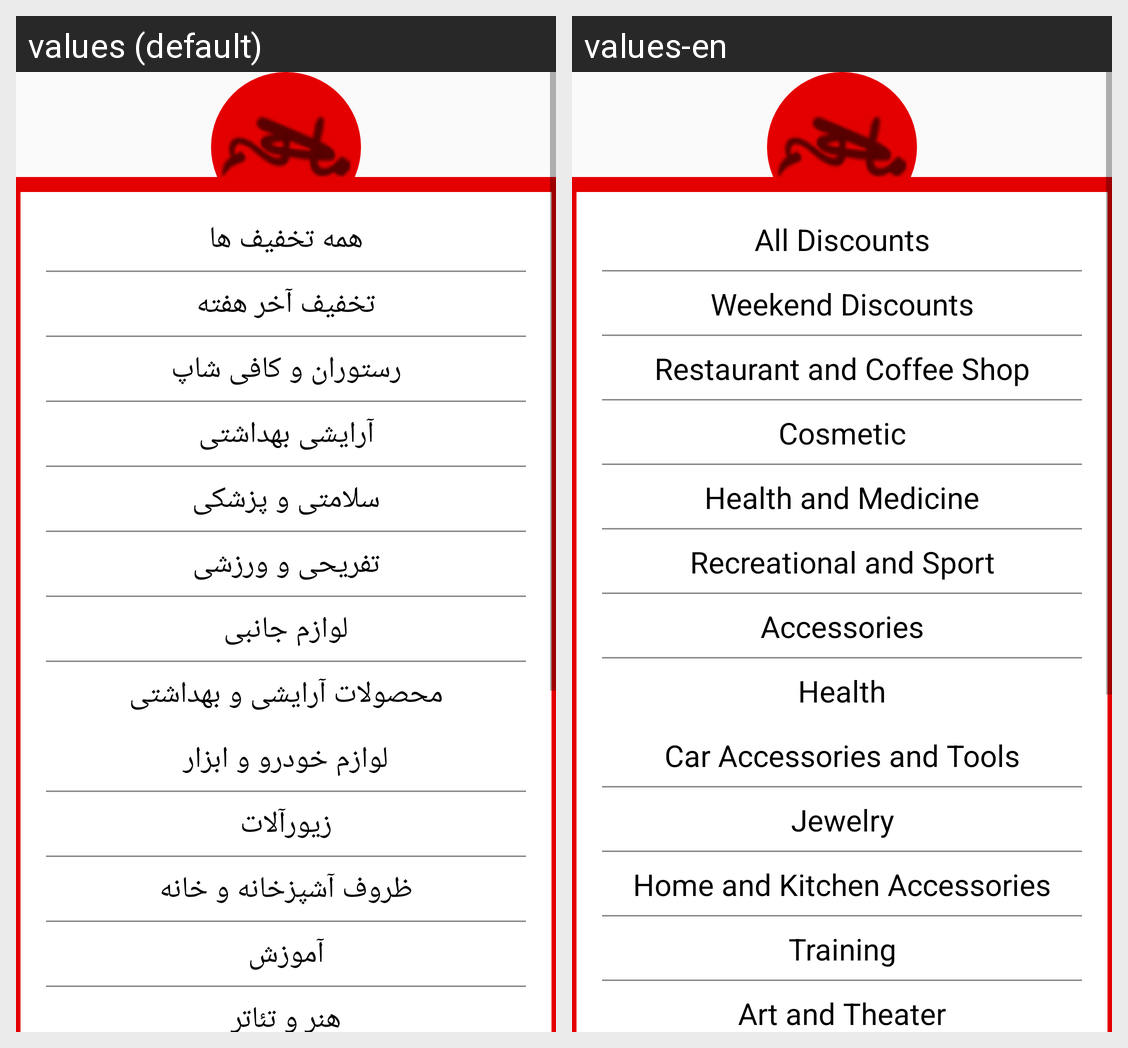

Translations of the strings shown on this Android screen, per locale in the grid:
Android screen res/layout/all_takhfif_bottomsheet.xml rendered under 2 locales, left to right: values (default), values-en. Device: Nexus 5 (rendered at 1080×1920; each locale shown at half size, 540×960, under a caption strip naming it); theme AppTheme.
Strings drawn on this screen, with the default value and each locale's value (text and hints the layout hard-codes, and strings that could not be matched under every locale, appear in the picture but are not listed):

all_off
  values: همه تخفیف ها
  values-en: All Discounts

weekend
  values: تخفیف آخر هفته
  values-en: Weekend Discounts

cafe
  values: رستوران و کافی شاپ
  values-en: Restaurant and Coffee Shop

arayesh_off
  values: آرایشی بهداشتی
  values-en: Cosmetic

health
  values: سلامتی و پزشکی
  values-en: Health and Medicine

tafrih
  values: تفریحی و ورزشی
  values-en: Recreational and Sport

LavazemJanebi_off
  values: لوازم جانبی
  values-en: Accessories

M_Arayesh
  values: محصولات آرایشی و بهداشتی
  values-en: Health

khodro
  values: لوازم خودرو و ابزار
  values-en: Car Accessories and Tools

zivar
  values: زیورآلات
  values-en: Jewelry

kitchen_off
  values: ظروف آشپزخانه و خانه
  values-en: Home and Kitchen Accessories

teach_off
  values: آموزش
  values-en: Training

art_off
  values: هنر و تئاتر
  values-en: Art and Theater
